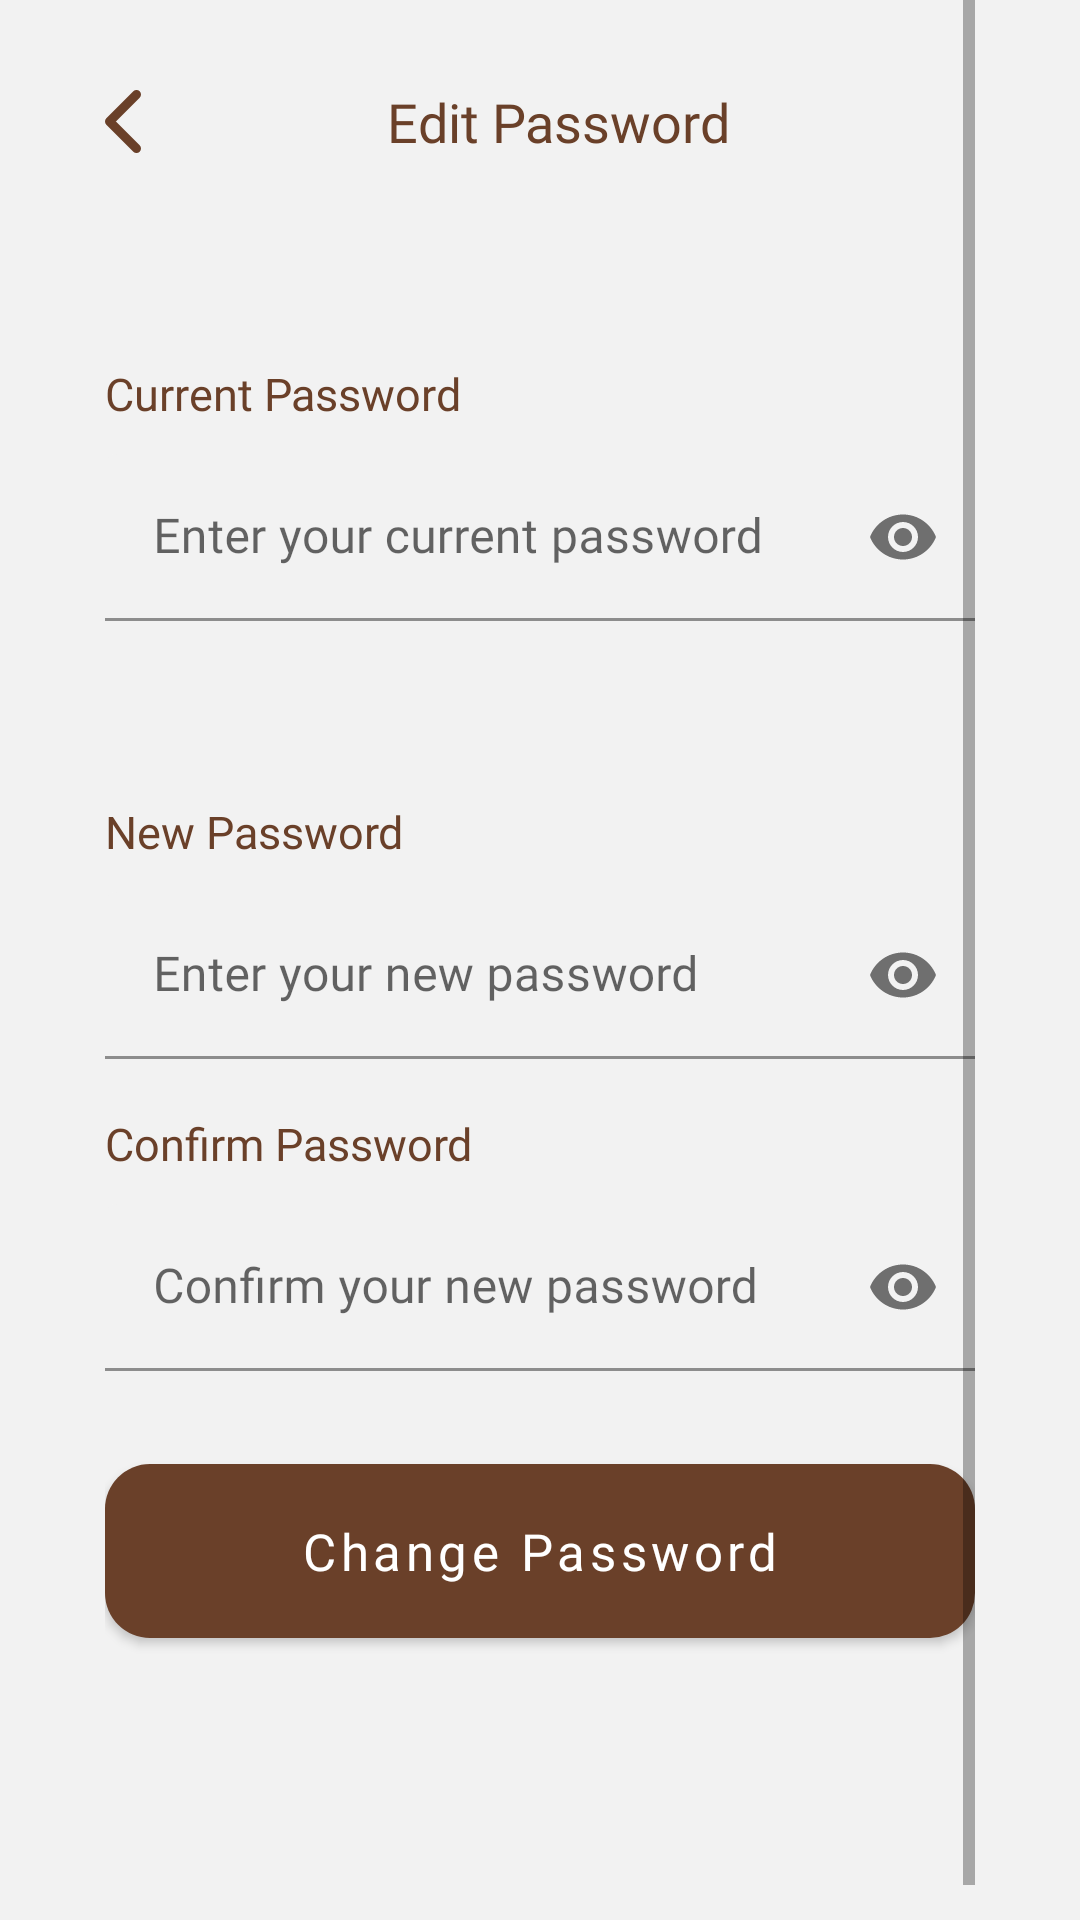

Layout XML and referenced resources for this Android screen:
<!-- AndroidManifest.xml: application theme Theme.CoffeeBreakApp -->
<!-- res/layout/activity_edit_password.xml -->
<?xml version="1.0" encoding="utf-8"?>
<layout xmlns:android="http://schemas.android.com/apk/res/android"
    xmlns:app="http://schemas.android.com/apk/res-auto">


    <FrameLayout
        android:layout_width="match_parent"
        android:layout_height="match_parent"
        android:background="@color/theme_grey"
        android:paddingHorizontal="35dp">

        <View
            android:layout_width="match_parent"
            android:layout_height="match_parent"
            android:alpha=".9"
            android:background="@color/white" />

        <ScrollView
            android:id="@+id/activity_login_content"
            android:layout_width="match_parent"
            android:layout_height="match_parent"
            android:fillViewport="true"
            android:orientation="vertical">

            <androidx.constraintlayout.widget.ConstraintLayout
                android:layout_width="match_parent"
                android:layout_height="wrap_content"
                android:background="@color/theme_grey">

                <ImageView
                    android:id="@+id/iv_back"
                    android:src="@drawable/ic_arrow_left_choco"
                    android:layout_marginTop="30dp"
                    android:layout_width="wrap_content"
                    android:layout_height="wrap_content"
                    app:layout_constraintTop_toTopOf="parent"
                    app:layout_constraintStart_toStartOf="parent"/>

                <TextView
                    android:id="@+id/tv_edit_profile"
                    android:layout_width="wrap_content"
                    android:layout_height="wrap_content"
                    android:fontFamily="@font/poppins_bold"
                    android:text="@string/edit_password"
                    android:textColor="@color/theme_choco"
                    android:textSize="18sp"
                    app:layout_constraintBottom_toBottomOf="@+id/iv_back"
                    app:layout_constraintEnd_toEndOf="parent"
                    app:layout_constraintStart_toEndOf="@id/iv_back"
                    app:layout_constraintTop_toTopOf="@+id/iv_back" />

                <TextView
                    android:id="@+id/tv_current_password"
                    android:layout_width="wrap_content"
                    android:layout_height="wrap_content"
                    android:layout_marginTop="70dp"
                    android:text="Current Password"
                    android:fontFamily="@font/poppins_bold"
                    android:textColor="@color/theme_choco"
                    android:textSize="15sp"
                    app:layout_constraintStart_toStartOf="parent"
                    app:layout_constraintTop_toBottomOf="@+id/iv_back" />

                <com.google.android.material.textfield.TextInputLayout
                    android:id="@+id/input_layout_current_password"
                    android:layout_width="match_parent"
                    android:layout_height="wrap_content"
                    android:layout_marginTop="10dp"
                    android:hint="@string/hint_current_password"

                    app:endIconMode="password_toggle"
                    app:helperTextTextColor="@color/white"
                    app:layout_constraintEnd_toEndOf="parent"
                    app:layout_constraintStart_toStartOf="parent"
                    app:layout_constraintTop_toBottomOf="@+id/tv_current_password">

                    <EditText
                        android:id="@+id/et_current_password"
                        android:layout_width="match_parent"
                        android:layout_height="wrap_content"
                        android:backgroundTint="@color/theme_grey"
                        android:fontFamily="@font/poppins_regular"
                        android:inputType="textPassword"
                        android:textColorHint="#9A9A9D"
                        android:textSize="16sp" />

                </com.google.android.material.textfield.TextInputLayout>


                <TextView
                    android:id="@+id/tv_new_password"
                    android:layout_width="wrap_content"
                    android:layout_height="wrap_content"
                    android:layout_marginTop="60dp"
                    android:text="New Password"
                    android:fontFamily="@font/poppins_bold"
                    android:textColor="@color/theme_choco"
                    android:textSize="15sp"
                    app:layout_constraintStart_toStartOf="parent"
                    app:layout_constraintTop_toBottomOf="@+id/input_layout_current_password" />

                <com.google.android.material.textfield.TextInputLayout
                    android:id="@+id/input_layout_new_password"
                    android:layout_width="match_parent"
                    android:layout_height="wrap_content"
                    android:layout_marginTop="10dp"
                    android:hint="@string/hint_new_password"

                    app:endIconMode="password_toggle"
                    app:helperTextTextColor="@color/white"
                    app:layout_constraintEnd_toEndOf="parent"
                    app:layout_constraintStart_toStartOf="parent"
                    app:layout_constraintTop_toBottomOf="@+id/tv_new_password"

                    >

                    <EditText
                        android:id="@+id/et_new_password"
                        android:layout_width="match_parent"
                        android:layout_height="wrap_content"
                        android:backgroundTint="@color/theme_grey"
                        android:fontFamily="@font/poppins_regular"
                        android:inputType="textPassword"
                        android:textColorHint="#9A9A9D"
                        android:textSize="16sp" />

                </com.google.android.material.textfield.TextInputLayout>

                <TextView
                    android:id="@+id/tv_password_confirm"
                    android:layout_width="wrap_content"
                    android:layout_height="wrap_content"
                    android:layout_marginTop="18dp"
                    android:text="Confirm Password"
                    android:fontFamily="@font/poppins_bold"
                    android:textColor="@color/theme_choco"
                    android:textSize="15sp"
                    app:layout_constraintStart_toStartOf="parent"
                    app:layout_constraintTop_toBottomOf="@+id/input_layout_new_password" />

                <com.google.android.material.textfield.TextInputLayout
                    android:id="@+id/input_layout_password_confirm"
                    android:layout_width="match_parent"
                    android:layout_height="wrap_content"
                    android:layout_marginTop="10dp"
                    android:hint="@string/hint_confirm_new_password"

                    app:endIconMode="password_toggle"
                    app:helperTextTextColor="@color/white"
                    app:layout_constraintEnd_toEndOf="parent"
                    app:layout_constraintStart_toStartOf="parent"
                    app:layout_constraintTop_toBottomOf="@+id/tv_password_confirm"

                    >

                    <EditText
                        android:id="@+id/et_password_confirm"
                        android:layout_width="match_parent"
                        android:layout_height="wrap_content"
                        android:backgroundTint="@color/theme_grey"
                        android:fontFamily="@font/poppins_regular"
                        android:inputType="textPassword"
                        android:textColorHint="#9A9A9D"
                        android:textSize="16sp" />

                </com.google.android.material.textfield.TextInputLayout>

                <com.google.android.material.button.MaterialButton
                    android:id="@+id/btn_change_password"
                    android:layout_width="match_parent"
                    android:layout_height="70dp"
                    android:layout_marginTop="25dp"
                    android:layout_marginBottom="100dp"
                    android:fontFamily="@font/poppins_bold"
                    android:text="@string/btn_change_password"
                    android:textAllCaps="false"
                    android:textSize="17sp"
                    app:cornerRadius="15dp"
                    app:layout_constraintBottom_toBottomOf="parent"
                    app:layout_constraintEnd_toEndOf="parent"
                    app:layout_constraintStart_toStartOf="parent"
                    app:layout_constraintTop_toBottomOf="@id/input_layout_password_confirm" />

            </androidx.constraintlayout.widget.ConstraintLayout>

        </ScrollView>

    </FrameLayout>
</layout>
<!-- resources referenced by this layout -->
<resources>
  <color name="theme_choco">#6A4029</color>
  <color name="theme_grey">#F2F2F2</color>
  <color name="white">#FFFFFFFF</color>
  <!-- drawable ic_arrow_left_choco (drawable) -->
  <vector xmlns:android="http://schemas.android.com/apk/res/android"
      android:width="12dp"
      android:height="21dp"
      android:viewportWidth="8"
      android:viewportHeight="14">
    <path
        android:pathData="M7,13L1,7L7,1"
        android:strokeLineJoin="round"
        android:strokeWidth="2"
        android:fillColor="#00000000"
        android:strokeColor="@color/theme_choco"
        android:strokeLineCap="round"/>
  </vector>
  <string name="btn_change_password">Change Password</string>
  <string name="edit_password">Edit Password</string>
  <string name="hint_confirm_new_password">Confirm your new password</string>
  <string name="hint_current_password">Enter your current password</string>
  <string name="hint_new_password">Enter your new password</string>
  <style name="Theme.CoffeeBreakApp" parent="Theme.MaterialComponents.Light">
          
          <item name="colorPrimary">@color/theme_choco</item>
          <item name="colorPrimaryVariant">@color/theme_choco_dark</item>
          <item name="colorOnPrimary">@color/white</item>
          
          <item name="colorSecondary">@color/theme_yellow</item>
          <item name="colorSecondaryVariant">@color/teal_700</item>
          <item name="colorOnSecondary">@color/black</item>
          
          <item name="android:statusBarColor" tools:targetApi="l">@color/theme_grey</item>
          <item name="android:windowLightStatusBar">true</item>
          
          <item name="windowActionBar">false</item>
          <item name="windowNoTitle">true</item>
      </style>
  <color name="theme_choco_dark">#5A3724</color>
  <color name="theme_yellow">#FFBA33</color>
  <color name="teal_700">#FF018786</color>
  <color name="black">#FF000000</color>
</resources>
